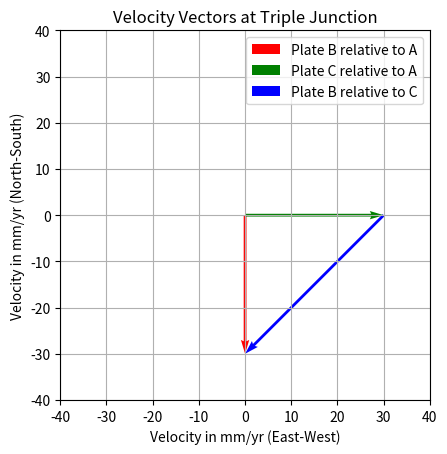

Python code for this plot:

import numpy as np
import matplotlib.pyplot as plt

v_BA_vector = np.array([0, -30])  # B's movement is downwards (south) from A's perspective
v_CA_vector = np.array([30, 0])   # C's movement is to the right (east) from A's perspective

# Define the vector for B relative to C, which is the sum of B relative to A and A relative to C (which is just -C relative to A)
v_BC_vector = v_BA_vector - v_CA_vector

# Create a new figure for the graph
fig, ax = plt.subplots()

# Draw the vectors
ax.quiver(0, 0, v_BA_vector[0], v_BA_vector[1], angles='xy', scale_units='xy', scale=1, color='red', label='Plate B relative to A')
ax.quiver(0, 0, v_CA_vector[0], v_CA_vector[1], angles='xy', scale_units='xy', scale=1, color='green', label='Plate C relative to A')
ax.quiver(v_CA_vector[0], v_CA_vector[1], v_BC_vector[0], v_BC_vector[1], angles='xy', scale_units='xy', scale=1, color='blue', label='Plate B relative to C')

# Set the axes limits
ax.set_xlim(-40, 40)
ax.set_ylim(-40, 40)

# Add grid, legend, and labels
ax.grid(True)
ax.legend()
ax.set_aspect('equal', adjustable='box')
ax.set_title('Velocity Vectors at Triple Junction')
ax.set_xlabel('Velocity in mm/yr (East-West)')
ax.set_ylabel('Velocity in mm/yr (North-South)')

# Show the plot
plt.show()